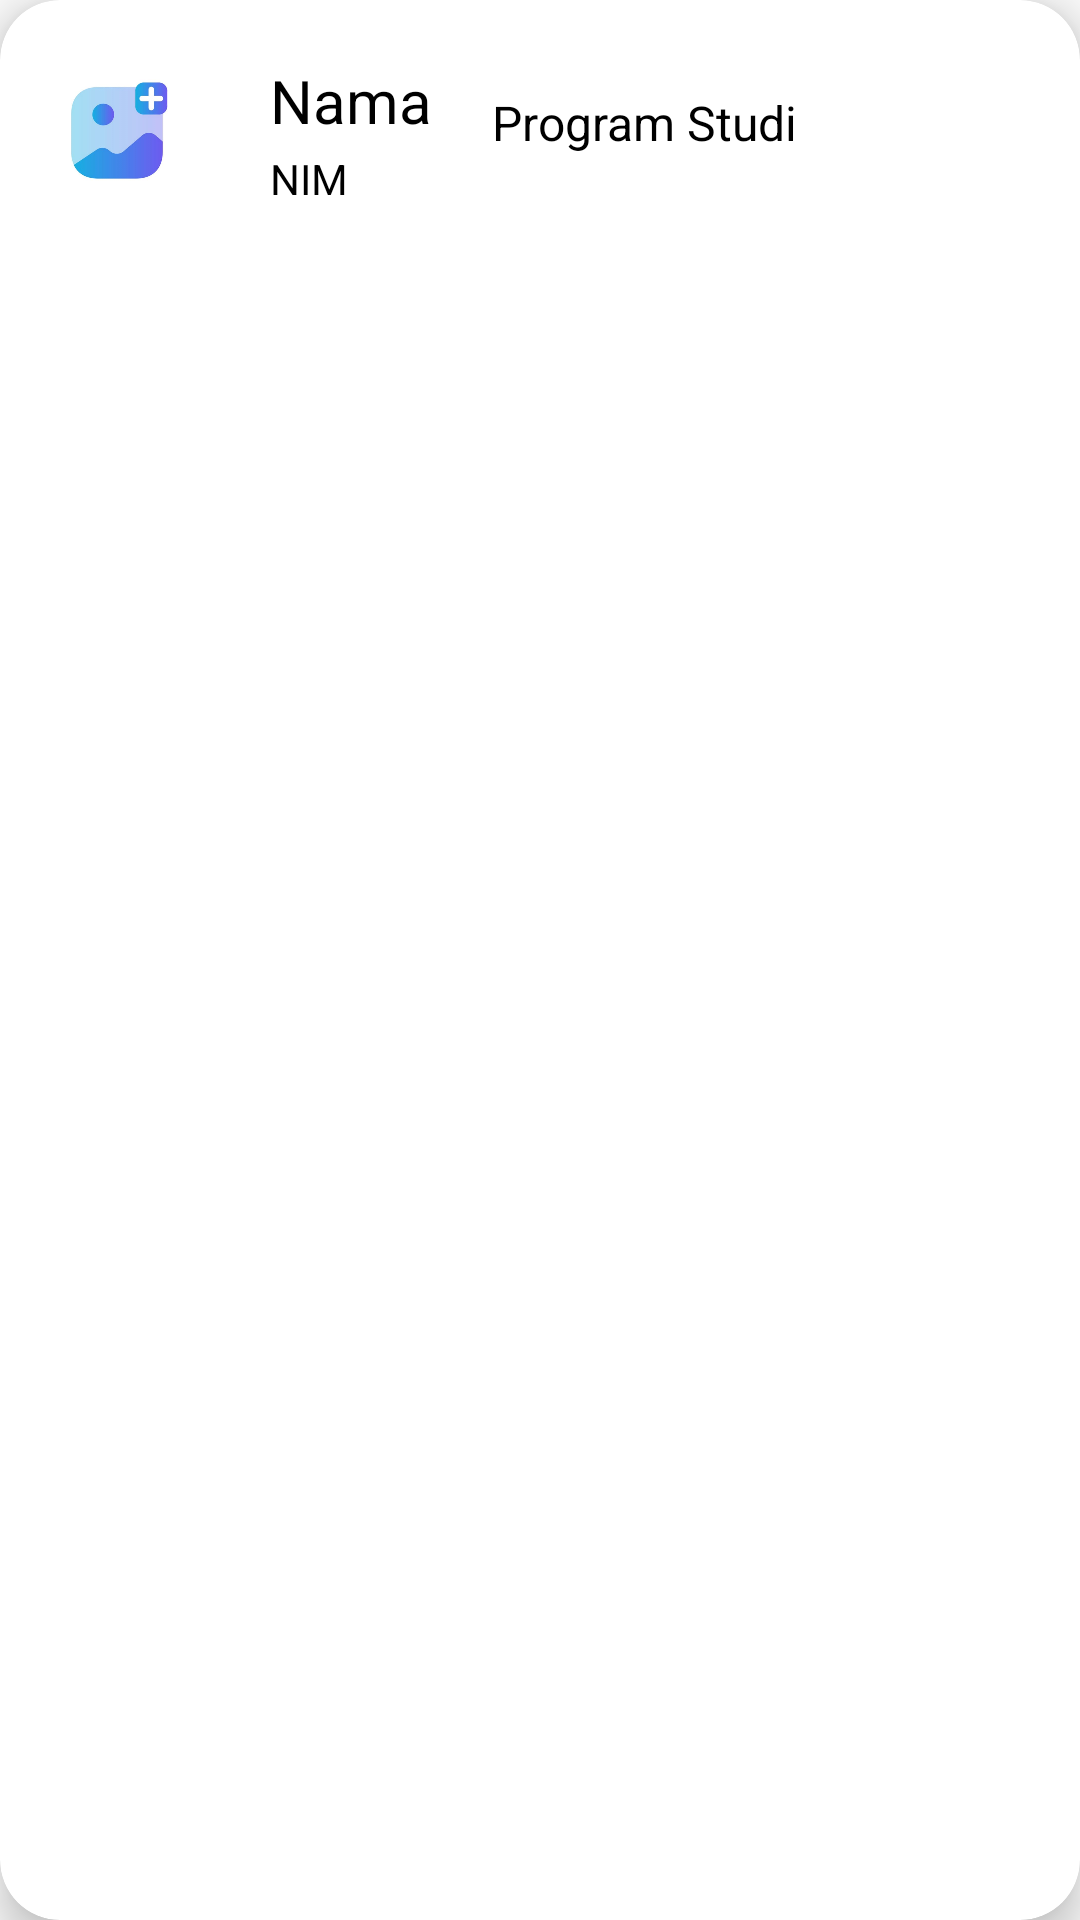

Reconstruct the res/layout file that produces this screen, plus the resources it refers to.
<!-- AndroidManifest.xml: application theme Theme.Projectuas -->
<!-- res/layout/recycler_item.xml -->
<?xml version="1.0" encoding="utf-8"?>
<androidx.cardview.widget.CardView xmlns:android="http://schemas.android.com/apk/res/android"
    android:layout_width="match_parent"
    android:layout_height="wrap_content"
    xmlns:app="http://schemas.android.com/apk/res-auto"
    android:id="@+id/recCard"
    android:layout_marginStart="12dp"
    android:layout_marginEnd="12dp"
    android:layout_marginHorizontal="10dp"
    android:layout_marginVertical="10dp"
    app:cardCornerRadius="20dp"
    app:cardElevation="8dp">

    <RelativeLayout
        android:layout_width="match_parent"
        android:layout_height="wrap_content">

        <com.google.android.material.imageview.ShapeableImageView
            android:id="@+id/recImage"
            android:layout_width="60dp"
            android:layout_height="60dp"
            android:layout_marginStart="10dp"
            android:layout_marginTop="10dp"
            android:layout_marginBottom="10dp"
            android:scaleType="centerCrop"
            android:src="@drawable/up"
            app:shapeAppearanceOverlay="@style/roundedImageViewRounded" />

        <TextView
            android:id="@+id/recTitle"
            android:layout_width="wrap_content"
            android:layout_height="30dp"
            android:layout_marginStart="20dp"
            android:layout_marginTop="20dp"
            android:layout_toEndOf="@id/recImage"
            android:text="Nama"
            android:textColor="@color/black"
            android:textSize="20sp"
            />

        <TextView
            android:id="@+id/recDesc"
            android:layout_width="wrap_content"
            android:layout_height="30dp"
            android:layout_marginTop="30dp"
            android:layout_marginLeft="20dp"
            android:layout_toEndOf="@id/recTitle"
            android:text="Program Studi"
            android:textAlignment="center"
            android:textColor="@color/black"
            android:textSize="16sp"
            />

        <TextView
            android:id="@+id/recLang"
            android:layout_width="100dp"
            android:layout_height="20dp"
            android:layout_below="@id/recTitle"
            android:layout_marginStart="20dp"
            android:layout_marginBottom="12dp"
            android:layout_toEndOf="@id/recImage"
            android:maxLines="1"
            android:text="NIM"
            android:textColor="@color/black"
            android:textSize="14sp" />

    </RelativeLayout>

</androidx.cardview.widget.CardView>
<!-- resources referenced by this layout -->
<resources>
  <color name="black">#FF000000</color>
  <!-- drawable up: jpg bitmap (drawable, 14811 bytes) -->
  <style name="roundedImageViewRounded">
          <item name="cornerFamily">rounded</item>
          <item name="cornerSize">50%</item>
      </style>
  <style name="Theme.Projectuas" parent="Theme.AppCompat.Light">
          
          <item name="colorPrimary">@color/blue</item>
          <item name="colorPrimaryVariant">@color/blue</item>
          <item name="colorOnPrimary">@color/white</item>
          
          <item name="colorSecondary">@color/teal_200</item>
          <item name="colorSecondaryVariant">@color/teal_700</item>
          <item name="colorOnSecondary">@color/white</item>
          
          <item name="android:statusBarColor">?attr/colorPrimaryVariant</item>
          
      </style>
  <color name="blue">#213555</color>
  <color name="white">#FFFFFFFF</color>
  <color name="teal_200">#FF03DAC5</color>
  <color name="teal_700">#FF018786</color>
</resources>
